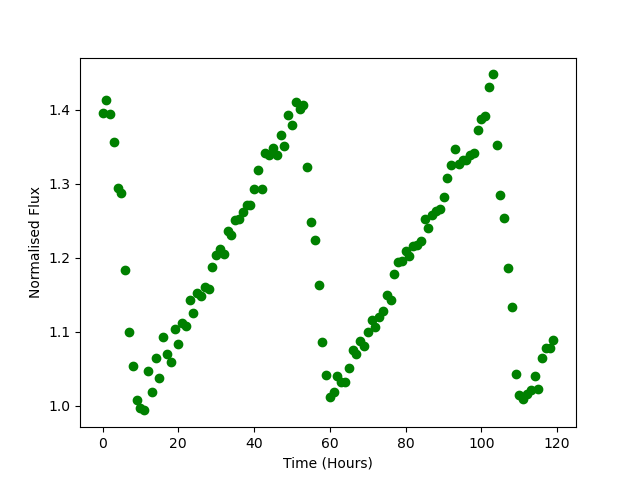

The file beside this chart, header and first rows:
Time, Flux
0.0, 1.395
1.0, 1.413
2.0, 1.394
3.0, 1.356
4.0, 1.294
5.0, 1.288
6.0, 1.184
7.0, 1.1
8.0, 1.054
9.0, 1.009
10.0, 0.9975
11.0, 0.994
12.0, 1.046
13.0, 1.019
14.0, 1.064
15.0, 1.038
16.0, 1.093
17.0, 1.07
18.0, 1.059
19.0, 1.104
20.0, 1.083
21.0, 1.112
22.0, 1.108
23.0, 1.143
24.0, 1.126
25.0, 1.152
26.0, 1.148
27.0, 1.161
28.0, 1.158
29.0, 1.187
30.0, 1.204
31.0, 1.212
32.0, 1.206
33.0, 1.236
34.0, 1.23
35.0, 1.251
36.0, 1.252
37.0, 1.261
38.0, 1.271
39.0, 1.271
40.0, 1.293
41.0, 1.319
42.0, 1.293
43.0, 1.341
44.0, 1.338
45.0, 1.348
46.0, 1.339
47.0, 1.366
48.0, 1.351
49.0, 1.393
50.0, 1.379
51.0, 1.411
52.0, 1.401
53.0, 1.406
54.0, 1.323
55.0, 1.248
56.0, 1.224
57.0, 1.163
58.0, 1.086
59.0, 1.042
... 60 more rows
